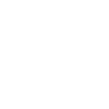
t = 0.00 s
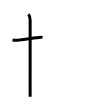
t = 2.00 s
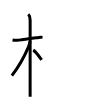
t = 4.00 s
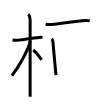
t = 6.00 s
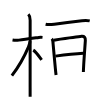
t = 8.00 s
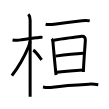
t = 10.00 s

The animated SVG that drew these frames (rendered in a browser with its animation timeline set to each time). Animation: 10 SMIL elements (animate=10); one cycle of 10.00 s.

<svg width="109px" height="109px" viewBox="0 0 px 109px" xmlns="http://www.w3.org/2000/svg" xmlns:xlink="http://www.w3.org/1999/xlink" xml:space="preserve" version="1.1"  baseProfile="full">
<path d="M12.53,39.97c2.12,0.37,4.25,0.39,6.38,0.15c5.34-0.61,13.97-1.86,19.85-2.69c1.18-0.17,2.57-0.16,3.76-0.06" style="fill:none;stroke:black;stroke-width:3;opacity:0">
  <animate attributeType="CSS" attributeName="opacity" from="0" to="1" begin="0s" dur="1s" repeatCount="0" fill="freeze" />
</path>
<path d="M28.36,14.25c1.32,1.32,1.79,3.38,1.79,5.92c0,2.52-0.02,46.85-0.02,67.32c0,4.54,0,7.91,0,9.38" style="fill:none;stroke:black;stroke-width:3;opacity:0">
  <animate attributeType="CSS" attributeName="opacity" from="0" to="1" begin="1s" dur="1s" repeatCount="0" fill="freeze" />
</path>
<path d="M29.94,41.28c0,1.34-0.89,4.26-1.43,5.53c-4.93,11.62-8.39,18.06-16.65,28.78" style="fill:none;stroke:black;stroke-width:3;opacity:0">
  <animate attributeType="CSS" attributeName="opacity" from="0" to="1" begin="2s" dur="1s" repeatCount="0" fill="freeze" />
</path>
<path d="M33.22,50.15c2.61,1.52,6.21,6.7,8.41,9.64" style="fill:none;stroke:black;stroke-width:3;opacity:0">
  <animate attributeType="CSS" attributeName="opacity" from="0" to="1" begin="3s" dur="1s" repeatCount="0" fill="freeze" />
</path>
<path d="M45.63,24.25c2.86,0.66,5.67,0.34,8.61-0.07C62.62,23,74,21.62,82,20.74c2.62-0.29,5.17-0.42,7.73,0.16" style="fill:none;stroke:black;stroke-width:3;opacity:0">
  <animate attributeType="CSS" attributeName="opacity" from="0" to="1" begin="4s" dur="1s" repeatCount="0" fill="freeze" />
</path>
<path d="M51.78,38.8c0.9,0.9,1.16,2.21,1.16,3.33c0.41,4.16,1.47,16.57,2.33,25.39c0.3,3.12,0.58,5.79,0.8,7.49" style="fill:none;stroke:black;stroke-width:3;opacity:0">
  <animate attributeType="CSS" attributeName="opacity" from="0" to="1" begin="5s" dur="1s" repeatCount="0" fill="freeze" />
</path>
<path d="M53.89,40.17c7.5-1.08,23.25-3.36,27.73-3.83c2.73-0.29,3.85,1.34,3.72,4.04c-0.2,4.17-1.1,14.83-1.65,24.63c-0.13,2.44-0.25,4.83-0.32,7.05" style="fill:none;stroke:black;stroke-width:3;opacity:0">
  <animate attributeType="CSS" attributeName="opacity" from="0" to="1" begin="6s" dur="1s" repeatCount="0" fill="freeze" />
</path>
<path d="M55.45,56.12c9.55-1.25,17.43-2.25,27.74-2.87" style="fill:none;stroke:black;stroke-width:3;opacity:0">
  <animate attributeType="CSS" attributeName="opacity" from="0" to="1" begin="7s" dur="1s" repeatCount="0" fill="freeze" />
</path>
<path d="M56.82,72.28c9.68-1.16,16.93-1.66,25.59-2.32" style="fill:none;stroke:black;stroke-width:3;opacity:0">
  <animate attributeType="CSS" attributeName="opacity" from="0" to="1" begin="8s" dur="1s" repeatCount="0" fill="freeze" />
</path>
<path d="M43,87c3.2,0.6,6.42,0.71,9.64,0.22c12.24-1.85,24.11-2.47,36.24-3.08c3.16-0.16,6.27,0.05,9.38,0.61" style="fill:none;stroke:black;stroke-width:3;opacity:0">
  <animate attributeType="CSS" attributeName="opacity" from="0" to="1" begin="9s" dur="1s" repeatCount="0" fill="freeze" />
</path>
</svg>
